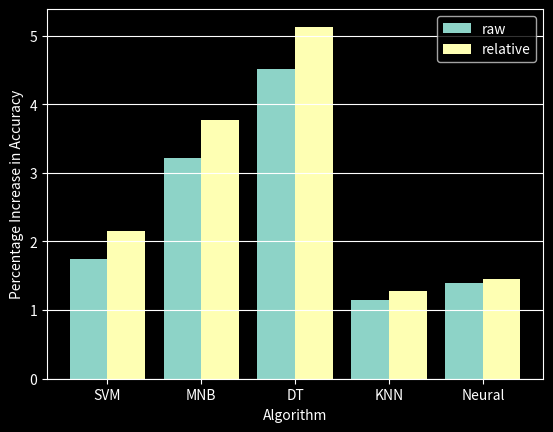

Generate this figure with matplotlib:
'''
Graphs percentage increase in performance (raw and relative to previous performance) after addition of
player ability scores
'''
import numpy as np
from matplotlib import pyplot as plt
plt.style.use('dark_background')

raw = [1.75,3.22,4.51,1.15,1.39]
relative = [2.15,3.77,5.13,1.28,1.45]
names = ['SVM', 'MNB', 'DT','KNN','Neural']



fig, ax = plt.subplots()
bar_width = 0.4
x = np.arange(len(names))
b1 = ax.bar(x, raw, width=bar_width, label="raw")
b2 = ax.bar(x + bar_width, relative, width=bar_width, label="relative")
ax.set_xticks(x+bar_width/2)
ax.set_xticklabels(names)
ax.set_ylabel("Percentage Increase in Accuracy")
ax.set_xlabel("Algorithm")
ax.legend()
ax.grid(axis='y')
fig.show()